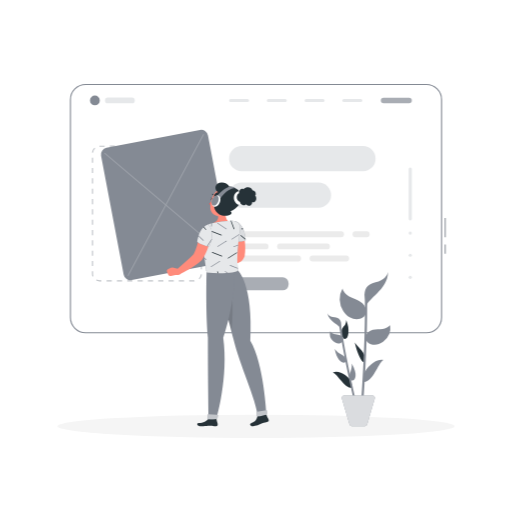
t = 0.00 s
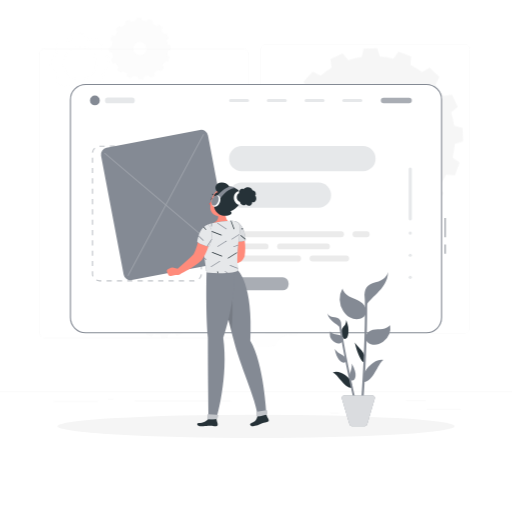
t = 1.60 s
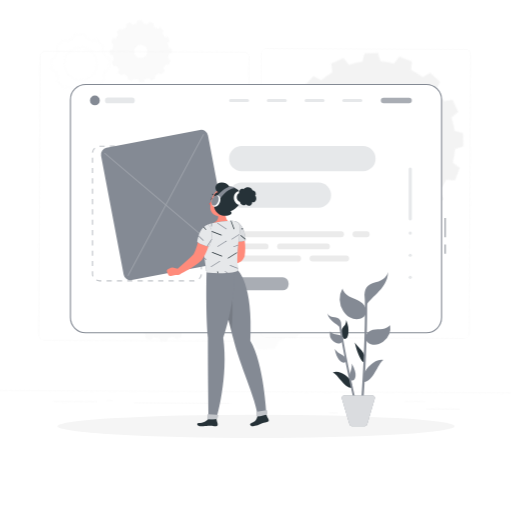
t = 1.70 s
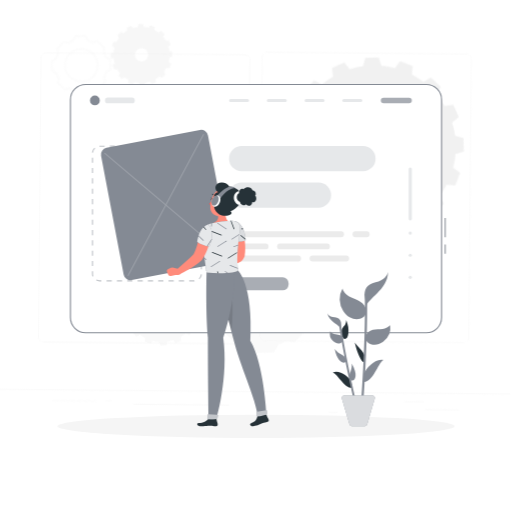
t = 1.80 s
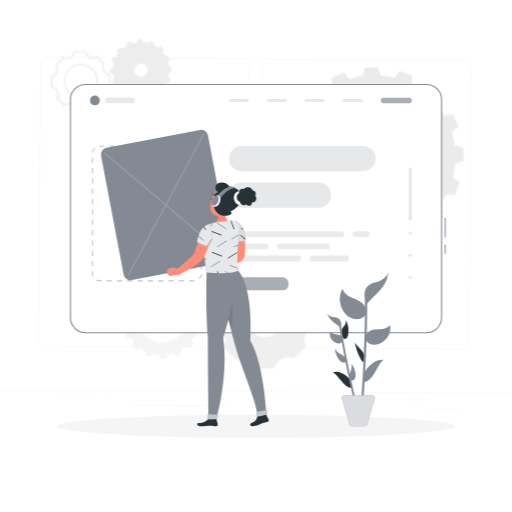
t = 2.20 s
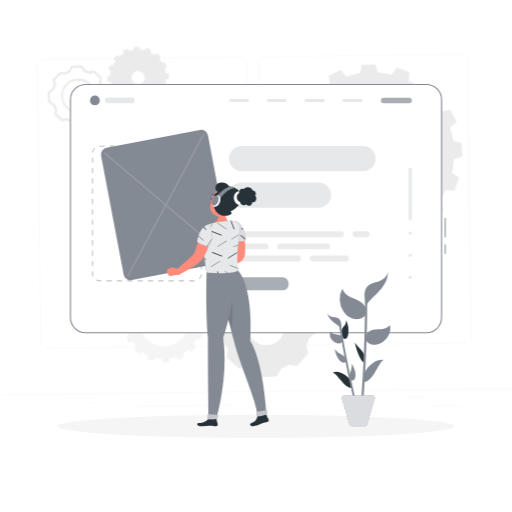
t = 2.60 s

The animated SVG that drew these frames (rendered in a browser with its animation timeline set to each time). Animation: 2 CSS @keyframes rules; one cycle of 3.20 s, repeats indefinitely.

<svg class="animated" id="freepik_stories-insert-block" xmlns="http://www.w3.org/2000/svg" viewBox="0 0 500 500" version="1.1" xmlns:xlink="http://www.w3.org/1999/xlink" xmlns:svgjs="http://svgjs.com/svgjs"><style>svg#freepik_stories-insert-block:not(.animated) .animable {opacity: 0;}svg#freepik_stories-insert-block.animated #ellbxh60acv2o {animation: 1.6s 1 forwards cubic-bezier(.36,-0.01,.5,1.38) slideDown;animation-delay: 0s;}svg#freepik_stories-insert-block.animated #el3kz9y165kzy {animation: 1.6s 1 forwards cubic-bezier(.36,-0.01,.5,1.38) slideDown;animation-delay: 0.1142857142857143s;opacity: 0}svg#freepik_stories-insert-block.animated #el7xmugnxgk07 {animation: 1.6s 1 forwards cubic-bezier(.36,-0.01,.5,1.38) slideDown;animation-delay: 0.2285714285714286s;opacity: 0}svg#freepik_stories-insert-block.animated #elbdmz2h5msop {animation: 1.6s 1 forwards cubic-bezier(.36,-0.01,.5,1.38) slideDown;animation-delay: 0.34285714285714286s;opacity: 0}svg#freepik_stories-insert-block.animated #elmvydyfxrsk7 {animation: 1.6s 1 forwards cubic-bezier(.36,-0.01,.5,1.38) slideDown;animation-delay: 0.4571428571428572s;opacity: 0}svg#freepik_stories-insert-block.animated #elt4dzi972ucb {animation: 1.6s 1 forwards cubic-bezier(.36,-0.01,.5,1.38) slideDown;animation-delay: 0.5714285714285715s;opacity: 0}svg#freepik_stories-insert-block.animated #elzkrynsuagx {animation: 1.6s 1 forwards cubic-bezier(.36,-0.01,.5,1.38) slideDown;animation-delay: 0.6857142857142857s;opacity: 0}svg#freepik_stories-insert-block.animated #el36vgqrz3715 {animation: 1.6s 1 forwards cubic-bezier(.36,-0.01,.5,1.38) slideDown;animation-delay: 0.8s;opacity: 0}svg#freepik_stories-insert-block.animated #elxqv7t63ftms {animation: 1.6s 1 forwards cubic-bezier(.36,-0.01,.5,1.38) slideDown;animation-delay: 0.9142857142857144s;opacity: 0}svg#freepik_stories-insert-block.animated #elidpbbs1v45l {animation: 1.6s 1 forwards cubic-bezier(.36,-0.01,.5,1.38) slideDown;animation-delay: 1.0285714285714287s;opacity: 0}svg#freepik_stories-insert-block.animated #el7eduuoxmmnj {animation: 1.6s 1 forwards cubic-bezier(.36,-0.01,.5,1.38) slideDown;animation-delay: 1.142857142857143s;opacity: 0}svg#freepik_stories-insert-block.animated #elk2ijyr9g5k {animation: 1.6s 1 forwards cubic-bezier(.36,-0.01,.5,1.38) slideDown;animation-delay: 1.2571428571428573s;opacity: 0}svg#freepik_stories-insert-block.animated #elmeeysfurgfg {animation: 1.6s 1 forwards cubic-bezier(.36,-0.01,.5,1.38) slideDown;animation-delay: 1.3714285714285714s;opacity: 0}svg#freepik_stories-insert-block.animated #eliq3e9bsx7a {animation: 1.6s 1 forwards cubic-bezier(.36,-0.01,.5,1.38) slideDown;animation-delay: 1.4857142857142858s;opacity: 0}svg#freepik_stories-insert-block.animated #freepik--background-complete--inject-16 {animation: 1.6s 1 forwards cubic-bezier(.36,-0.01,.5,1.38) slideDown,1.5s Infinite  linear wind;animation-delay: 0s,1.6s;}            @keyframes slideDown {                0% {                    opacity: 0;                    transform: translateY(-30px);                }                100% {                    opacity: 1;                    transform: translateY(0);                }            }                    @keyframes wind {                0% {                    transform: rotate( 0deg );                }                25% {                    transform: rotate( 1deg );                }                75% {                    transform: rotate( -1deg );                }            }        </style><g id="freepik--background-complete--inject-16" class="animable animator-active" style="transform-origin: 250px 221.895px;"><rect y="382.4" width="500" height="0.25" style="fill: rgb(235, 235, 235); transform-origin: 250px 382.525px;" id="ellbxh60acv2o" class="animable"></rect><rect x="416.78" y="398.49" width="33.12" height="0.25" style="fill: rgb(235, 235, 235); transform-origin: 433.34px 398.615px;" id="el3kz9y165kzy" class="animable"></rect><rect x="322.53" y="401.21" width="8.69" height="0.25" style="fill: rgb(235, 235, 235); transform-origin: 326.875px 401.335px;" id="el7xmugnxgk07" class="animable"></rect><rect x="396.59" y="389.21" width="19.19" height="0.25" style="fill: rgb(235, 235, 235); transform-origin: 406.185px 389.335px;" id="elbdmz2h5msop" class="animable"></rect><rect x="52.46" y="390.89" width="43.19" height="0.25" style="fill: rgb(235, 235, 235); transform-origin: 74.055px 391.015px;" id="elmvydyfxrsk7" class="animable"></rect><rect x="104.56" y="390.89" width="6.33" height="0.25" style="fill: rgb(235, 235, 235); transform-origin: 107.725px 391.015px;" id="elt4dzi972ucb" class="animable"></rect><rect x="131.47" y="395.11" width="93.68" height="0.25" style="fill: rgb(235, 235, 235); transform-origin: 178.31px 395.235px;" id="elzkrynsuagx" class="animable"></rect><path d="M237,337.8H43.91a5.71,5.71,0,0,1-5.7-5.71V60.66A5.71,5.71,0,0,1,43.91,55H237a5.71,5.71,0,0,1,5.71,5.71V332.09A5.71,5.71,0,0,1,237,337.8ZM43.91,55.2a5.46,5.46,0,0,0-5.45,5.46V332.09a5.46,5.46,0,0,0,5.45,5.46H237a5.47,5.47,0,0,0,5.46-5.46V60.66A5.47,5.47,0,0,0,237,55.2Z" style="fill: rgb(235, 235, 235); transform-origin: 140.46px 196.4px;" id="el36vgqrz3715" class="animable"></path><path d="M453.31,337.8H260.21a5.72,5.72,0,0,1-5.71-5.71V60.66A5.72,5.72,0,0,1,260.21,55h193.1A5.71,5.71,0,0,1,459,60.66V332.09A5.71,5.71,0,0,1,453.31,337.8ZM260.21,55.2a5.47,5.47,0,0,0-5.46,5.46V332.09a5.47,5.47,0,0,0,5.46,5.46h193.1a5.47,5.47,0,0,0,5.46-5.46V60.66a5.47,5.47,0,0,0-5.46-5.46Z" style="fill: rgb(235, 235, 235); transform-origin: 356.75px 196.4px;" id="elxqv7t63ftms" class="animable"></path><path d="M277.73,160.69l-.45-13.14,8.07-2.63a78,78,0,0,1,2.15-13.2l-6.84-5,4.64-12.35,8.46.69a77.64,77.64,0,0,1,7-11.35l-4.38-7.32,9-9.61L313,90.61a83.63,83.63,0,0,1,10.84-7.83l-1.22-8.39,12-5.45,5.5,6.44a81.73,81.73,0,0,1,13-3l2-8.22,13.18-.46,2.6,8.07a82.67,82.67,0,0,1,13.19,2.15l5.08-6.8,12.35,4.61-.69,8.46a80.47,80.47,0,0,1,11.35,7.07l7.28-4.38,9.65,9-3.87,7.59a78.21,78.21,0,0,1,7.8,10.84l8.39-1.26L447,121l-6.48,5.5a78.3,78.3,0,0,1,3,13l8.26,2.07.45,13.14-8.1,2.64a77.35,77.35,0,0,1-2.15,13.2l6.84,5-4.65,12.34-8.45-.68a77.37,77.37,0,0,1-7.05,11.35l4.39,7.31-9,9.62-7.56-3.88a80.81,80.81,0,0,1-10.84,7.84l1.26,8.39-12,5.44-5.53-6.44a80.66,80.66,0,0,1-13,3.05l-2,8.23-13.18.45-2.6-8.07a80.42,80.42,0,0,1-13.2-2.15l-5,6.8L328,230.58l.65-8.45a81.34,81.34,0,0,1-11.35-7.08L310,219.43l-9.65-9,3.87-7.6A77.61,77.61,0,0,1,296.4,192L288,193.28l-5.48-12,6.48-5.5a77.61,77.61,0,0,1-3.05-13Zm88.79,42.57a52.16,52.16,0,1,0-53.89-50.32A52.14,52.14,0,0,0,366.52,203.26Z" style="fill: rgb(235, 235, 235); transform-origin: 364.755px 151.135px;" id="elidpbbs1v45l" class="animable"></path><path d="M119.77,316.43l-.2-5.92,3.64-1.19a35.67,35.67,0,0,1,1-5.95l-3.08-2.27,2.09-5.57,3.81.31a35,35,0,0,1,3.18-5.12l-2-3.3,4.07-4.33,3.4,1.75a37.78,37.78,0,0,1,4.89-3.54l-.55-3.78,5.41-2.46L147.9,278a37.46,37.46,0,0,1,5.87-1.38l.92-3.71,5.94-.2,1.17,3.64a36.21,36.21,0,0,1,5.95,1l2.29-3.07,5.57,2.08-.31,3.81a37.83,37.83,0,0,1,5.12,3.19l3.28-2,4.35,4-1.75,3.43a34.08,34.08,0,0,1,3.52,4.89l3.79-.57,2.47,5.41L193.16,301a35.8,35.8,0,0,1,1.37,5.87l3.73.93.2,5.93-3.65,1.19a35.34,35.34,0,0,1-1,5.95l3.08,2.27-2.09,5.57-3.82-.31a35.82,35.82,0,0,1-3.17,5.12l2,3.29-4.06,4.34-3.41-1.75a35.83,35.83,0,0,1-4.89,3.54l.57,3.78-5.41,2.45-2.49-2.9a37.72,37.72,0,0,1-5.87,1.38l-.92,3.71-5.94.2-1.18-3.64a36.38,36.38,0,0,1-6-1L148,350,142.42,348l.3-3.81A37.83,37.83,0,0,1,137.6,341l-3.28,2-4.35-4,1.74-3.43a34.87,34.87,0,0,1-3.52-4.89l-3.78.57-2.47-5.41,2.92-2.48a35.34,35.34,0,0,1-1.38-5.87Zm40,19.2a23.52,23.52,0,1,0-24.3-22.69A23.52,23.52,0,0,0,159.81,335.63Z" style="fill: rgb(245, 245, 245); transform-origin: 159.015px 312.135px;" id="el7eduuoxmmnj" class="animable"></path><path d="M117.69,96,114.38,93l1.32-2.61A27.08,27.08,0,0,1,113,86.59l-2.9.44-1.87-4.14,2.22-1.9a26.73,26.73,0,0,1-1-4.48l-2.85-.72-.14-4.54,2.78-.9a28.2,28.2,0,0,1,.74-4.55l-2.35-1.75,1.6-4.25,2.91.23a28.25,28.25,0,0,1,2.43-3.92L113,53.61l3.1-3.33,2.61,1.34a28.32,28.32,0,0,1,3.74-2.7L122.05,46l4.13-1.89,1.9,2.23a27.83,27.83,0,0,1,4.49-1l.71-2.84,4.54-.17.91,2.8a26,26,0,0,1,4.54.74L145,43.51l4.26,1.58L149,48A26.58,26.58,0,0,1,153,50.44l2.52-1.5L158.79,52l-1.34,2.62a26,26,0,0,1,2.7,3.74L163,58l1.88,4.15L162.69,64a26.84,26.84,0,0,1,1.05,4.49l2.86.71.14,4.54-2.79.9a27.4,27.4,0,0,1-.73,4.56l2.36,1.73L164,85.18,161.06,85a28.15,28.15,0,0,1-2.43,3.91l1.51,2.51L157,94.7l-2.6-1.33a28.24,28.24,0,0,1-3.74,2.69l.43,2.89L147,100.84l-1.9-2.22a28.94,28.94,0,0,1-4.49,1l-.71,2.84-4.54.16-.91-2.79a26.86,26.86,0,0,1-4.54-.74l-1.74,2.35-4.26-1.59.23-2.92a26.69,26.69,0,0,1-3.91-2.43Zm23.62-19.13a6.47,6.47,0,1,0-9.15.31A6.46,6.46,0,0,0,141.31,76.91Z" style="fill: rgb(235, 235, 235); transform-origin: 136.6px 72.475px;" id="elk2ijyr9g5k" class="animable"></path><path d="M209.38,311l7.56-5.22v0a41.1,41.1,0,0,1,3-7.87l-1.94-7.61,11-11.75,7.72,1.42a41.28,41.28,0,0,1,7.64-3.57h0l4.7-7.9,16.06-.55,5.22,7.56h0a40.82,40.82,0,0,1,7.87,3l7.6-1.93,11.75,11-1.41,7.7h0a40.25,40.25,0,0,1,3.57,7.67l7.91,4.69.55,16.07-7.57,5.22a40.88,40.88,0,0,1-3,7.92h0l1.93,7.58-11,11.75-7.68-1.41a42.31,42.31,0,0,1-7.71,3.58h0l-4.69,7.89-16.06.55-5.22-7.55a42.43,42.43,0,0,1-7.94-3h0l-7.56,1.92-11.75-11,1.41-7.71a40.33,40.33,0,0,1-3.57-7.68h0l-7.91-4.69Zm50.06,24.42A18.07,18.07,0,1,0,240.76,318,18.08,18.08,0,0,0,259.44,335.44Z" style="fill: rgb(235, 235, 235); transform-origin: 258.78px 317.37px;" id="elmeeysfurgfg" class="animable"></path><path d="M74.1,121a1.12,1.12,0,0,1-.93-.49l-2.79-4a26.06,26.06,0,0,1-4-1.54l-4,1a1.11,1.11,0,0,1-1.06-.27l-6.8-6.35a1.11,1.11,0,0,1-.35-1l.75-4a24.23,24.23,0,0,1-1.81-3.89l-4.23-2.52a1.15,1.15,0,0,1-.56-.93L48,87.54a1.15,1.15,0,0,1,.49-1l4-2.79a23.87,23.87,0,0,1,1.54-4l-1-4a1.17,1.17,0,0,1,.27-1.06l6.36-6.8a1.13,1.13,0,0,1,1-.34l4.06.74a25.27,25.27,0,0,1,3.88-1.81l2.51-4.23a1.13,1.13,0,0,1,.94-.55l9.3-.32a1.15,1.15,0,0,1,1,.49l2.79,4a25.43,25.43,0,0,1,4,1.54l4-1a1.15,1.15,0,0,1,1,.27L101,73.09a1.13,1.13,0,0,1,.34,1l-.74,4a25.61,25.61,0,0,1,1.81,3.9l4.23,2.51a1.12,1.12,0,0,1,.55.93l.32,9.31a1.14,1.14,0,0,1-.49,1l-4,2.8a25,25,0,0,1-1.53,4l1,4a1.14,1.14,0,0,1-.27,1.06l-6.35,6.8a1.16,1.16,0,0,1-1,.34l-4-.74a24.65,24.65,0,0,1-3.91,1.82l-2.51,4.22a1.13,1.13,0,0,1-.94.55l-9.3.32Zm-7.62-8.41a1.16,1.16,0,0,1,.51.12,22.32,22.32,0,0,0,4.38,1.68,1.13,1.13,0,0,1,.64.45l2.67,3.87,8.07-.27,2.39-4a1.19,1.19,0,0,1,.64-.51,23.06,23.06,0,0,0,4.23-2,1.15,1.15,0,0,1,.79-.14l3.83.7,5.51-5.9-1-3.79a1.17,1.17,0,0,1,.09-.8,22.11,22.11,0,0,0,1.67-4.36,1.1,1.1,0,0,1,.46-.64l3.87-2.67L105,86.21l-4-2.4a1.1,1.1,0,0,1-.49-.61,22.42,22.42,0,0,0-2-4.2,1.18,1.18,0,0,1-.16-.82L99,74.32l-5.9-5.5-3.8,1a1.23,1.23,0,0,1-.8-.09A22.91,22.91,0,0,0,84.2,68a1.16,1.16,0,0,1-.65-.45L80.87,63.7,72.81,64,70.4,68a1.05,1.05,0,0,1-.44.42l-.23.1a21.75,21.75,0,0,0-4.16,1.95,1.14,1.14,0,0,1-.79.14l-3.86-.71-5.51,5.9,1,3.8a1.16,1.16,0,0,1-.08.8,22.51,22.51,0,0,0-1.68,4.34,1.17,1.17,0,0,1-.46.65l-3.87,2.67.28,8.07,4,2.4a1.14,1.14,0,0,1,.49.61,22.43,22.43,0,0,0,2,4.23,1.15,1.15,0,0,1,.14.79l-.7,3.85,5.9,5.51,3.78-1A.86.86,0,0,1,66.48,112.54Zm33-34.16h0ZM77.76,108.19a17,17,0,1,1,.6,0h-.6Zm0-31.75h-.52a14.74,14.74,0,0,0,1,29.47h0a14.74,14.74,0,0,0-.49-29.48Z" style="fill: rgb(235, 235, 235); transform-origin: 77.7551px 91.1893px;" id="eliq3e9bsx7a" class="animable"></path></g><g id="freepik--Shadow--inject-16" class="animable" style="transform-origin: 250px 416.24px;"><ellipse id="freepik--path--inject-16" cx="250" cy="416.24" rx="193.89" ry="11.32" style="fill: rgb(245, 245, 245); transform-origin: 250px 416.24px;" class="animable"></ellipse></g><g id="freepik--Website--inject-16" class="animable" style="transform-origin: 251.75px 203.665px;"><rect x="68.78" y="82.46" width="362.44" height="242.41" rx="14.81" style="fill: rgb(255, 255, 255); transform-origin: 250px 203.665px;" id="el3w1wx5qtxll" class="animable"></rect><path d="M435.26,247.65h-1v-9h1Zm0-16.1h-1V212.89h1Z" style="fill: rgb(132, 138, 148); transform-origin: 434.76px 230.27px;" id="el2d2uvgteovj" class="animable"></path><path d="M416.41,325.41H83.59a15.37,15.37,0,0,1-15.35-15.35V97.27A15.36,15.36,0,0,1,83.59,81.92H416.41a15.36,15.36,0,0,1,15.35,15.35V310.06A15.37,15.37,0,0,1,416.41,325.41ZM83.59,83A14.28,14.28,0,0,0,69.32,97.27V310.06a14.28,14.28,0,0,0,14.27,14.27H416.41a14.28,14.28,0,0,0,14.27-14.27V97.27A14.28,14.28,0,0,0,416.41,83Z" style="fill: rgb(132, 138, 148); transform-origin: 250px 203.665px;" id="elfil56jwl65u" class="animable"></path><g id="elyz8qz517cd9"><path d="M189.8,274.75h-5v-1.08h5l.09,1.08Zm-10.08,0h-5.05v-1.08h5.05Zm-10.09,0h-5v-1.08h5Zm-10.08,0H154.5v-1.08h5.05Zm-10.09,0h-5v-1.08h5Zm-10.09,0h-5v-1.08h5Zm-10.08,0h-5v-1.08h5Zm-10.09,0h-5v-1.08h5Zm-10.08,0h-5v-1.08h5Zm-10.09,0H97.15a7.24,7.24,0,0,1-3.29-.78l.48-1a6.22,6.22,0,0,0,2.81.67H99Zm95.79-2-.73-.79a6.26,6.26,0,0,0,2-4.09l1.08.09A7.36,7.36,0,0,1,194.82,272.77ZM90.28,270a7.5,7.5,0,0,1-.49-2.65v-2.54h1.08v2.54a6.21,6.21,0,0,0,.42,2.26Zm106.88-7.15h-1.08v-5h1.08ZM90.87,259.81H89.79v-5h1.08Zm106.29-7h-1.08v-5h1.08ZM90.87,249.73H89.79v-5h1.08Zm106.29-7h-1.08v-5h1.08ZM90.87,239.64H89.79v-5h1.08Zm106.29-7h-1.08v-5h1.08ZM90.87,229.56H89.79v-5.05h1.08Zm106.29-7h-1.08v-5h1.08ZM90.87,219.47H89.79v-5h1.08Zm106.29-7h-1.08v-5.05h1.08ZM90.87,209.38H89.79v-5h1.08Zm106.29-7h-1.08v-5h1.08ZM90.87,199.3H89.79v-5h1.08Zm106.29-7h-1.08v-5.05h1.08ZM90.87,189.21H89.79v-5h1.08Zm106.29-7h-1.08v-5h1.08ZM90.87,179.13H89.79v-5h1.08Zm106.29-7h-1.08v-5h1.08ZM90.87,169H89.79v-5h1.08Zm106.29-7h-1.08v-5h1.08ZM90.87,159H89.79v-5.05h1.08Zm106.29-7h-1.08v-2.49a6.17,6.17,0,0,0-.43-2.29l1-.4a7.26,7.26,0,0,1,.51,2.69Zm-106.26-3-1.08-.09a7.38,7.38,0,0,1,2.34-4.78l.74.8A6.2,6.2,0,0,0,90.9,148.92Zm101.68-5.09a6.21,6.21,0,0,0-2.78-.65h-1.92V142.1h1.92a7.36,7.36,0,0,1,3.26.76Zm-9.74-.65h-5V142.1h5Zm-10.09,0h-5V142.1h5Zm-10.08,0h-5V142.1h5Zm-10.09,0h-5V142.1h5Zm-10.08,0h-5.05V142.1h5.05Zm-10.09,0h-5V142.1h5Zm-10.08,0h-5V142.1h5Zm-10.09,0h-5V142.1h5Zm-10.09,0h-5l0-1.08h5Z" style="fill: rgb(132, 138, 148); opacity: 0.5; transform-origin: 143.48px 208.425px;" class="animable"></path></g><path d="M97.42,98.06a4.78,4.78,0,1,1-4.77-4.78A4.78,4.78,0,0,1,97.42,98.06Z" style="fill: rgb(132, 138, 148); transform-origin: 92.64px 98.06px;" id="elxif45hk2s5j" class="animable"></path><g id="elq4lx1uthcvf"><path d="M128.76,100.85H105.35a2.81,2.81,0,0,1-2.8-2.79h0a2.81,2.81,0,0,1,2.8-2.8h23.41a2.81,2.81,0,0,1,2.8,2.8h0A2.81,2.81,0,0,1,128.76,100.85Z" style="fill: rgb(132, 138, 148); opacity: 0.2; transform-origin: 117.055px 98.055px;" class="animable"></path></g><g id="elflxnuae2mg"><path d="M241.66,99.59H225.23a1.53,1.53,0,0,1-1.53-1.53h0a1.52,1.52,0,0,1,1.53-1.53h16.43a1.52,1.52,0,0,1,1.53,1.53h0A1.53,1.53,0,0,1,241.66,99.59Z" style="fill: rgb(132, 138, 148); opacity: 0.2; transform-origin: 233.445px 98.06px;" class="animable"></path></g><g id="elpysdhrq2nl"><path d="M278.53,99.59H262.1a1.54,1.54,0,0,1-1.53-1.53h0a1.53,1.53,0,0,1,1.53-1.53h16.43a1.52,1.52,0,0,1,1.53,1.53h0A1.53,1.53,0,0,1,278.53,99.59Z" style="fill: rgb(132, 138, 148); opacity: 0.2; transform-origin: 270.315px 98.06px;" class="animable"></path></g><g id="eloj5itoap2q"><path d="M315.4,99.59H299a1.54,1.54,0,0,1-1.53-1.53h0A1.53,1.53,0,0,1,299,96.53H315.4a1.53,1.53,0,0,1,1.54,1.53h0A1.54,1.54,0,0,1,315.4,99.59Z" style="fill: rgb(132, 138, 148); opacity: 0.2; transform-origin: 307.205px 98.06px;" class="animable"></path></g><g id="elkkr6hi2cm2"><path d="M352.28,99.59H335.84a1.54,1.54,0,0,1-1.53-1.53h0a1.53,1.53,0,0,1,1.53-1.53h16.44a1.53,1.53,0,0,1,1.53,1.53h0A1.54,1.54,0,0,1,352.28,99.59Z" style="fill: rgb(132, 138, 148); opacity: 0.2; transform-origin: 344.06px 98.06px;" class="animable"></path></g><g id="el8eglx7bgzlh"><path d="M399.46,100.76H374.6a2.7,2.7,0,0,1-2.7-2.7h0a2.7,2.7,0,0,1,2.7-2.71h24.86a2.7,2.7,0,0,1,2.7,2.71h0A2.7,2.7,0,0,1,399.46,100.76Z" style="fill: rgb(132, 138, 148); opacity: 0.7; transform-origin: 387.03px 98.055px;" class="animable"></path></g><g id="el70jpvi00f1g"><rect x="223.7" y="270.74" width="58.08" height="12.77" rx="5.76" style="fill: rgb(132, 138, 148); opacity: 0.7; transform-origin: 252.74px 277.125px;" class="animable"></rect></g><g id="eluty3ekjenx"><path d="M399.1,213.69V165.07a1.52,1.52,0,0,1,1.53-1.53h0a1.53,1.53,0,0,1,1.53,1.53v48.62a1.53,1.53,0,0,1-1.53,1.53h0A1.52,1.52,0,0,1,399.1,213.69Z" style="fill: rgb(132, 138, 148); opacity: 0.2; transform-origin: 400.63px 189.38px;" class="animable"></path></g><g id="elzv3mnlw0kte"><circle cx="400.63" cy="227.56" r="1.53" style="fill: rgb(132, 138, 148); opacity: 0.2; transform-origin: 400.63px 227.56px;" class="animable"></circle></g><g id="elbw8yo6hpz46"><circle cx="400.63" cy="249.18" r="1.53" style="fill: rgb(132, 138, 148); opacity: 0.2; transform-origin: 400.63px 249.18px;" class="animable"></circle></g><g id="el3nkrgvlyjcl"><circle cx="400.63" cy="270.8" r="1.53" style="fill: rgb(132, 138, 148); opacity: 0.2; transform-origin: 400.63px 270.8px;" class="animable"></circle></g><g id="ele0yxkdmzk7h"><rect x="223.7" y="142.64" width="143.02" height="24.55" rx="12.28" style="fill: rgb(132, 138, 148); opacity: 0.2; transform-origin: 295.21px 154.915px;" class="animable"></rect></g><g id="elb6hck7dbgvl"><path d="M311,202.84H236a12.31,12.31,0,0,1-12.28-12.28h0A12.31,12.31,0,0,1,236,178.28h75a12.31,12.31,0,0,1,12.27,12.28h0A12.31,12.31,0,0,1,311,202.84Z" style="fill: rgb(132, 138, 148); opacity: 0.2; transform-origin: 273.495px 190.56px;" class="animable"></path></g><path d="M333,231.55H226.57a2.88,2.88,0,0,1-2.87-2.87h0a2.88,2.88,0,0,1,2.87-2.87H333a2.88,2.88,0,0,1,2.87,2.87h0A2.88,2.88,0,0,1,333,231.55Z" style="fill: rgb(235, 235, 235); transform-origin: 279.785px 228.68px;" id="elbevyi56av9i" class="animable"></path><path d="M358.05,231.55H347.16a2.88,2.88,0,0,1-2.87-2.87h0a2.88,2.88,0,0,1,2.87-2.87h10.89a2.88,2.88,0,0,1,2.87,2.87h0A2.88,2.88,0,0,1,358.05,231.55Z" style="fill: rgb(235, 235, 235); transform-origin: 352.605px 228.68px;" id="el4qqumsti2w" class="animable"></path><path d="M273.47,237.69h45.77a2.88,2.88,0,0,1,2.87,2.87h0a2.88,2.88,0,0,1-2.87,2.87H273.47a2.88,2.88,0,0,1-2.87-2.87h0A2.88,2.88,0,0,1,273.47,237.69Z" style="fill: rgb(235, 235, 235); transform-origin: 296.355px 240.56px;" id="el73o3dcd18hy" class="animable"></path><path d="M226.57,237.69h32.77a2.88,2.88,0,0,1,2.87,2.87h0a2.88,2.88,0,0,1-2.87,2.87H226.57a2.88,2.88,0,0,1-2.87-2.87h0A2.88,2.88,0,0,1,226.57,237.69Z" style="fill: rgb(235, 235, 235); transform-origin: 242.955px 240.56px;" id="eln1i71sldinq" class="animable"></path><path d="M291.06,255.31H226.57a2.88,2.88,0,0,1-2.87-2.87h0a2.88,2.88,0,0,1,2.87-2.87h64.49a2.88,2.88,0,0,1,2.87,2.87h0A2.88,2.88,0,0,1,291.06,255.31Z" style="fill: rgb(235, 235, 235); transform-origin: 258.815px 252.44px;" id="ellsvhojla3" class="animable"></path><path d="M338,255.31H305.18a2.88,2.88,0,0,1-2.87-2.87h0a2.88,2.88,0,0,1,2.87-2.87H338a2.88,2.88,0,0,1,2.87,2.87h0A2.88,2.88,0,0,1,338,255.31Z" style="fill: rgb(235, 235, 235); transform-origin: 321.59px 252.44px;" id="elv1jfx2dbvup" class="animable"></path></g><g id="freepik--Character--inject-16" class="animable" style="transform-origin: 179.955px 270.936px;"><g id="elwb4dp0lm2e"><rect x="108.79" y="134.41" width="106.29" height="131.56" rx="6.7" style="fill: rgb(132, 138, 148); transform-origin: 161.935px 200.19px; transform: rotate(-10.78deg);" class="animable"></rect></g><g id="elbhjrdlymiz6"><g style="opacity: 0.2; transform-origin: 161.941px 200.189px;" class="animable"><path d="M125.12,269.48a.53.53,0,0,1-.24-.06.51.51,0,0,1-.2-.68L198.3,131.16a.5.5,0,1,1,.88.48L125.56,269.21A.51.51,0,0,1,125.12,269.48Z" style="fill: rgb(255, 255, 255); transform-origin: 161.932px 200.189px;" id="elckclsqnu7l6" class="animable"></path><path d="M221.44,251.14a.51.51,0,0,1-.32-.12l-119-100.9a.49.49,0,0,1-.06-.7.51.51,0,0,1,.71-.06l119,100.89a.52.52,0,0,1,.06.71A.5.5,0,0,1,221.44,251.14Z" style="fill: rgb(255, 255, 255); transform-origin: 161.941px 200.192px;" id="elo8a662r1ek8" class="animable"></path></g></g><path d="M209.77,264.07s13,45.33,18.34,67.59c5.56,23.38,22.09,58.72,23.47,74.22,1.43.57,6.06-.07,8.53-1.27,0,0-2.26-49.41-15.7-71.91,3-55.39-12-68.63-12-68.63Z" style="fill: rgb(132, 138, 148); transform-origin: 234.94px 335.08px;" id="elb03gbwuf61g" class="animable"></path><g id="elkxizqtzrfpl"><path d="M226.67,286.84l-7.34,11.27c2.33,8.5,4.71,17.36,6.65,25C228,309.9,226.67,286.84,226.67,286.84Z" style="opacity: 0.1; transform-origin: 223.215px 304.975px;" class="animable"></path></g><path d="M236.69,225c.21.62.36,1.06.51,1.58s.28,1,.42,1.48c.27,1,.48,2,.69,3a58.07,58.07,0,0,1,.9,6,48.28,48.28,0,0,1,.26,6.14,45.08,45.08,0,0,1-.5,6.22l0,.34a3.76,3.76,0,0,1-.17.68,10.43,10.43,0,0,1-2,3.29,13.51,13.51,0,0,1-2.42,2.1,19.23,19.23,0,0,1-4.83,2.27,28.71,28.71,0,0,1-4.68,1,30,30,0,0,1-4.68.27,2.73,2.73,0,0,1-1.07-5.2l.23-.11c1.14-.52,2.43-1.07,3.59-1.64a37.11,37.11,0,0,0,3.33-1.82,13.38,13.38,0,0,0,2.52-2c.62-.64.79-1.22.69-1.26l-.22,1c0-1.66,0-3.31-.1-5s-.31-3.36-.58-5-.56-3.39-.94-5.06c-.18-.84-.39-1.68-.59-2.51l-.31-1.22-.3-1.11-.08-.29A5.42,5.42,0,0,1,236.69,225Z" style="fill: rgb(255, 139, 123); transform-origin: 228.515px 240.489px;" id="elksb0odykdld" class="animable"></path><path d="M223.58,254.24l-6.53-1.86a4,4,0,0,0-2.82.22l-2.44,1.11a2.35,2.35,0,0,0-1.14,3.16l1.14,2.36a2.34,2.34,0,0,0,2.61,1.28l4.38-.95s4.92.32,6.66-2.6Z" style="fill: rgb(255, 139, 123); transform-origin: 217.928px 256.392px;" id="eljk68may55w" class="animable"></path><path d="M229.49,215.84c-3.5,3.63-5.37,9.1-2.53,19.55,3.74,1.85,12.8-.55,12.8-.55S239.89,219.14,229.49,215.84Z" style="fill: rgb(132, 138, 148); transform-origin: 232.668px 225.965px;" id="el8xpxp5ddr3t" class="animable"></path><g id="elbzv11hhi7x"><path d="M229.49,215.84c-3.5,3.63-5.37,9.1-2.53,19.55,3.74,1.85,12.8-.55,12.8-.55S239.89,219.14,229.49,215.84Z" style="fill: rgb(255, 255, 255); opacity: 0.7; transform-origin: 232.668px 225.965px;" class="animable"></path></g><path d="M235.84,223.13a.32.32,0,0,0-.32.34.33.33,0,0,0,.33.31h0l1.63-.06c-.09-.21-.19-.43-.29-.64Z" style="fill: rgb(38, 50, 56); transform-origin: 236.5px 223.43px;" id="el0if307mjk03o" class="animable"></path><path d="M235.46,229.59a.33.33,0,0,0-.46,0,.33.33,0,0,0,0,.47l4.7,4c0-.25,0-.55-.05-.9Z" style="fill: rgb(38, 50, 56); transform-origin: 237.301px 231.778px;" id="eldbm7hj1du8h" class="animable"></path><path d="M226,230.75l5.29-3.32a.33.33,0,0,0-.35-.56l-5.06,3.18C225.87,230.28,225.92,230.52,226,230.75Z" style="fill: rgb(132, 138, 148); transform-origin: 228.661px 228.785px;" id="elhik8t3t6ok" class="animable"></path><path d="M220.53,200.19c-.66,4.59-1.13,12.92,2.12,15.53,0,0-4.29-.11-12.55,6.52-3-3.4-1.27-4.82-1.27-4.82,4.9-1.8,4.6-5.5,3.57-8.88Z" style="fill: rgb(255, 139, 123); transform-origin: 215.492px 211.215px;" id="elmfz6lanesla" class="animable"></path><path d="M207.56,194.58c-.15.6-.59,1-1,1s-.58-.61-.43-1.21.58-1,1-1S207.71,194,207.56,194.58Z" style="fill: rgb(38, 50, 56); transform-origin: 206.846px 194.475px;" id="elbu0jntf76ru" class="animable"></path><path d="M207.29,193.44l-1.31-.67S206.42,194,207.29,193.44Z" style="fill: rgb(38, 50, 56); transform-origin: 206.635px 193.178px;" id="el7r6qw6076od" class="animable"></path><path d="M207.3,195.72a18.13,18.13,0,0,1-3.07,3.45,2.46,2.46,0,0,0,2,.78Z" style="fill: rgb(255, 86, 82); transform-origin: 205.765px 197.839px;" id="elj0ytewws1n" class="animable"></path><path d="M207.05,189.63a.33.33,0,0,1,0-.26.36.36,0,0,1,.47-.19,3.77,3.77,0,0,1,2.37,2.37.33.33,0,0,1-.27.41.4.4,0,0,1-.44-.28,3,3,0,0,0-1.9-1.86A.33.33,0,0,1,207.05,189.63Z" style="fill: rgb(38, 50, 56); transform-origin: 208.462px 190.558px;" id="elrryys0zy2rg" class="animable"></path><path d="M227.63,195.9c-2.1,7-2.84,10.08-7.3,13.1-6.72,4.55-14.91.92-15-6.5,0-6.68,3.4-17.09,11.06-18.7A9.43,9.43,0,0,1,227.63,195.9Z" style="fill: rgb(255, 139, 123); transform-origin: 216.717px 197.262px;" id="elocmekk9z8h" class="animable"></path><path d="M211.31,196.34c-4.18-3-2.14-8.42,1.69-8.59-5-3.5-2.39-9.83,3.72-9.58s7,4,7,4,9.86.5,11.24,7.66c1.63,8.44-3.52,13.84-9.86,16.34,4.31,3.53-5.85,6-10.91,3.16S207.2,200.1,211.31,196.34Z" style="fill: rgb(38, 50, 56); transform-origin: 222.13px 194.365px;" id="el9j2pilp7r7o" class="animable"></path><path d="M234.5,186.87c-5.37-1-8.07,6.44-4.57,10.78a8.46,8.46,0,0,0,1.8,1.7,3.5,3.5,0,0,0,5.39-2.67C237.41,193.11,237.4,187.4,234.5,186.87Z" style="fill: rgb(255, 255, 255); transform-origin: 232.799px 193.345px;" id="elq985qarefn" class="animable"></path><path d="M249.09,190.67a1.63,1.63,0,0,0,.71-1.14c.23-2.1-1.36-3.47-3.27-3.77-1.15-3.65-6-3.72-8.73-1.1-2.24-1.14-4.72,1.37-4.42,4-2.35,1-3,5-.82,7.22a5.48,5.48,0,0,0,1.3,1,1.79,1.79,0,0,0,.32.13,4.05,4.05,0,0,0,3.16,3.39,4.61,4.61,0,0,0,1.35.08,1.84,1.84,0,0,0,1.5-1.11c1.56,1.28,3.23,2.12,4.42,1.29a3.83,3.83,0,0,0,1.7-3.41,2.3,2.3,0,0,0,2.24-.08C250.85,195.6,250.65,192.74,249.09,190.67Z" style="fill: rgb(38, 50, 56); transform-origin: 240.749px 191.915px;" id="eld8hf7ycan2g" class="animable"></path><path d="M213.6,197.4a5,5,0,0,1-3.3,2.4c-1.72.29-2.27-1.69-1.54-3.56.66-1.68,2.35-3.86,4-3.3S214.6,195.79,213.6,197.4Z" style="fill: rgb(255, 139, 123); transform-origin: 211.328px 196.339px;" id="eliwb5wlwby9" class="animable"></path><path d="M211.31,192.17c1.47-2.81,9.52-10.48,14.88-10.2a15.82,15.82,0,0,1,3.17,1.26.2.2,0,0,1-.08.38c-2.1.25-8.92,1.83-15.32,11.89A10.26,10.26,0,0,1,211.31,192.17Z" style="fill: rgb(132, 138, 148); transform-origin: 220.392px 188.731px;" id="el6uliu9wp33e" class="animable"></path><path d="M214.52,197.88c-1.29,2.87-3.88,4.51-5.79,3.65s-2.41-3.88-1.12-6.76,3.89-4.51,5.8-3.65S215.81,195,214.52,197.88Z" style="fill: rgb(255, 255, 255); transform-origin: 211.067px 196.325px;" id="elmxozk2l37zd" class="animable"></path><path d="M212.94,197.17c-1.16,2.59-3.4,4.12-5,3.4s-1.94-3.4-.77-6,3.4-4.12,5-3.41S214.11,194.57,212.94,197.17Z" style="fill: rgb(132, 138, 148); transform-origin: 210.055px 195.867px;" id="elwj3ubxfnqbn" class="animable"></path><path d="M247.27,416.21c5.61-.84,5.72-1.77,8.73-2.83,2.58-.91,3.31-.77,5.39-1.48,1.74-.58,1.15-2.24,0-4a19.92,19.92,0,0,1-1.29-3.29l-8.53,1.27c-.83,2.38-1.13,5.43-6,7.17C242.68,414.09,245,416.54,247.27,416.21Z" style="fill: rgb(38, 50, 56); transform-origin: 253.353px 410.425px;" id="elbwpsvp9mjw" class="animable"></path><path d="M195.23,416.23c5.58,0,6.65-.37,9.79-.48,2.69-.09,3.13.48,5.86.48,1.8,0,2.05-2,1.39-3.56a29.31,29.31,0,0,1-1-4.15h-7.69c-1.39,2.44-5.18,4.24-9.41,4.55C191.18,413.29,193,416.23,195.23,416.23Z" style="fill: rgb(38, 50, 56); transform-origin: 202.603px 412.375px;" id="elv4jlm92wx7" class="animable"></path><path d="M201.75,264.07s-1.11,40.16,1.27,65.67c-.15,23.94.59,78.78.59,78.78.18,1.22,6.61.73,7.69,0,0,0,12-39.94,6.69-78.78,13.37-40.51,10.49-65.67,10.49-65.67Z" style="fill: rgb(132, 138, 148); transform-origin: 215.116px 336.666px;" id="elooypurepl1" class="animable"></path><path d="M250.46,402.77a22.07,22.07,0,0,1,.17,3.2.67.67,0,0,0,.67.7c3.2,0,7.61-1.36,9-1.83a.66.66,0,0,0,.44-.62l0-3a.66.66,0,0,0-.77-.66l-9,1.51A.65.65,0,0,0,250.46,402.77Z" style="fill: rgb(132, 138, 148); transform-origin: 255.598px 403.61px;" id="elzxhmfv9a3l" class="animable"></path><g id="elumnraoz3i1"><path d="M250.46,402.77a22.07,22.07,0,0,1,.17,3.2.67.67,0,0,0,.67.7c3.2,0,7.61-1.36,9-1.83a.66.66,0,0,0,.44-.62l0-3a.66.66,0,0,0-.77-.66l-9,1.51A.65.65,0,0,0,250.46,402.77Z" style="fill: rgb(255, 255, 255); opacity: 0.5; transform-origin: 255.598px 403.61px;" class="animable"></path></g><path d="M202.73,405.14c0,.84-.08,2.32-.15,3.41a.69.69,0,0,0,.61.73,45.4,45.4,0,0,0,8.49-.09.64.64,0,0,0,.56-.51l.57-3a.7.7,0,0,0-.66-.82l-8.76-.34A.62.62,0,0,0,202.73,405.14Z" style="fill: rgb(132, 138, 148); transform-origin: 207.7px 406.978px;" id="els9lhfqggk8" class="animable"></path><g id="elqxfmsbq7kyq"><path d="M202.73,405.14c0,.84-.08,2.32-.15,3.41a.69.69,0,0,0,.61.73,45.4,45.4,0,0,0,8.49-.09.64.64,0,0,0,.56-.51l.57-3a.7.7,0,0,0-.66-.82l-8.76-.34A.62.62,0,0,0,202.73,405.14Z" style="fill: rgb(255, 255, 255); opacity: 0.5; transform-origin: 207.7px 406.978px;" class="animable"></path></g><path d="M196.67,230.41a137.38,137.38,0,0,0,1.91,13.89c1,6,1.7,11.89,3.12,21.81,13.79,1.45,30,.28,30.71-2-1.08-8.59-1-20.19,2-40.14a7.16,7.16,0,0,0-7.21-8.48c-1.22,0-2.51.08-3.83.18a97.41,97.41,0,0,0-13.82,1.7c-1.48.32-3,.7-4.48,1.09A11.54,11.54,0,0,0,196.67,230.41Z" style="fill: rgb(132, 138, 148); transform-origin: 215.586px 241.118px;" id="el2r8jqk78qqs" class="animable"></path><g id="elyeae3zn7rf"><path d="M196.67,230.41a137.38,137.38,0,0,0,1.91,13.89c1,6,1.7,11.89,3.12,21.81,13.79,1.45,30,.28,30.71-2-1.08-8.59-1-20.19,2-40.14a7.16,7.16,0,0,0-7.21-8.48c-1.22,0-2.51.08-3.83.18a97.41,97.41,0,0,0-13.82,1.7c-1.48.32-3,.7-4.48,1.09A11.54,11.54,0,0,0,196.67,230.41Z" style="fill: rgb(255, 255, 255); opacity: 0.8; transform-origin: 215.586px 241.118px;" class="animable"></path></g><path d="M199.13,222.39l1.61,2a.32.32,0,0,0,.25.12.31.31,0,0,0,.21-.07.33.33,0,0,0,.05-.46l-1.68-2.11C199.42,222,199.27,222.21,199.13,222.39Z" style="fill: rgb(38, 50, 56); transform-origin: 200.226px 223.19px;" id="elgsf70hsnb5g" class="animable"></path><path d="M206.47,221.21h0a.34.34,0,0,0,.33-.31l.18-3-.67.17-.17,2.75A.33.33,0,0,0,206.47,221.21Z" style="fill: rgb(132, 138, 148); transform-origin: 206.557px 219.555px;" id="elpbzlbn3bexm" class="animable"></path><path d="M220.84,223.86a.32.32,0,0,0,.19,0,.33.33,0,0,0,.18-.6l-8.41-5.55a.34.34,0,0,0-.46.09.32.32,0,0,0,.1.45Z" style="fill: rgb(132, 138, 148); transform-origin: 216.819px 220.766px;" id="el4s2u3y10h7h" class="animable"></path><path d="M206.5,225.72a.33.33,0,0,0,.19.43l9.38,3.67.12,0a.34.34,0,0,0,.31-.21.33.33,0,0,0-.19-.42l-9.39-3.68A.33.33,0,0,0,206.5,225.72Z" style="fill: rgb(38, 50, 56); transform-origin: 211.498px 227.656px;" id="elzqbvck7yyw" class="animable"></path><path d="M201.08,242.43a.33.33,0,0,0,.45-.1l5.47-8.47a.33.33,0,0,0-.1-.45.32.32,0,0,0-.45.1L201,242A.34.34,0,0,0,201.08,242.43Z" style="fill: rgb(132, 138, 148); transform-origin: 204.003px 237.918px;" id="el1z882wled9n" class="animable"></path><path d="M198.4,235a.35.35,0,0,0,.23.09.33.33,0,0,0,.22-.57l-2-1.84c0,.32.06.66.1,1Z" style="fill: rgb(132, 138, 148); transform-origin: 197.902px 233.885px;" id="elaa06e34ec" class="animable"></path><path d="M228.07,240.63a.34.34,0,0,0-.2.43.33.33,0,0,0,.31.21.22.22,0,0,0,.11,0l4.16-1.52c0-.24.05-.48.07-.72Z" style="fill: rgb(132, 138, 148); transform-origin: 230.185px 240.154px;" id="elnghaks8rgf9" class="animable"></path><path d="M226.29,233.86a.34.34,0,0,0,.17-.05l7.21-4.53.12-.85-7.68,4.82a.33.33,0,0,0-.1.45A.33.33,0,0,0,226.29,233.86Z" style="fill: rgb(132, 138, 148); transform-origin: 229.875px 231.145px;" id="el2b86ut1zkd" class="animable"></path><path d="M221.37,235.12a.34.34,0,0,0-.46-.1l-8.53,5.36a.34.34,0,0,0-.1.46.35.35,0,0,0,.28.15.34.34,0,0,0,.17-.05l8.53-5.36A.34.34,0,0,0,221.37,235.12Z" style="fill: rgb(132, 138, 148); transform-origin: 216.824px 237.98px;" id="eltocgiel7z9" class="animable"></path><path d="M228.56,223.77l.12,0a.34.34,0,0,0,.19-.43l-3-7.83-.69,0,3,8A.33.33,0,0,0,228.56,223.77Z" style="fill: rgb(38, 50, 56); transform-origin: 227.035px 219.642px;" id="eltivi8z53hfj" class="animable"></path><path d="M220.09,264.74a.32.32,0,0,0-.45.09.34.34,0,0,0,.09.46l1.87,1.23,1.08-.07Z" style="fill: rgb(132, 138, 148); transform-origin: 221.133px 265.602px;" id="eld10e1g2rapd" class="animable"></path><path d="M232.15,261.63l-7.28-2.85a.33.33,0,1,0-.24.61l7.59,3C232.19,262.12,232.17,261.87,232.15,261.63Z" style="fill: rgb(132, 138, 148); transform-origin: 228.302px 260.565px;" id="elq86qdzn3zr" class="animable"></path><path d="M201.38,263.8c0,.2.05.4.08.61a.33.33,0,0,0,.21-.29A.33.33,0,0,0,201.38,263.8Z" style="fill: rgb(38, 50, 56); transform-origin: 201.525px 264.105px;" id="elpwu510spbr" class="animable"></path><path d="M201.29,253.74a.33.33,0,0,0,.21-.58l-1.82-1.53c0,.32.09.64.14,1l1.25,1.06A.37.37,0,0,0,201.29,253.74Z" style="fill: rgb(132, 138, 148); transform-origin: 200.647px 252.686px;" id="el55b4i1uleus" class="animable"></path><path d="M216.65,250.45a.34.34,0,0,0,.31-.21.33.33,0,0,0-.19-.42l-9.38-3.68a.33.33,0,0,0-.43.19.32.32,0,0,0,.19.42l9.38,3.68Z" style="fill: rgb(38, 50, 56); transform-origin: 211.959px 248.283px;" id="el6ht3wk5fmng" class="animable"></path><path d="M214.48,254.79l-8.54,5.36a.34.34,0,0,0-.1.46.32.32,0,0,0,.28.15.34.34,0,0,0,.17-.05l8.54-5.36a.34.34,0,0,0,.1-.46A.33.33,0,0,0,214.48,254.79Z" style="fill: rgb(132, 138, 148); transform-origin: 210.385px 257.75px;" id="elg2gy27ssdep" class="animable"></path><path d="M222.35,252.24a.34.34,0,0,0,.28.16.32.32,0,0,0,.18-.06l8.53-5.36a.33.33,0,0,0-.35-.55l-8.53,5.36A.33.33,0,0,0,222.35,252.24Z" style="fill: rgb(38, 50, 56); transform-origin: 226.877px 249.401px;" id="elbrl3zau3bp8" class="animable"></path><path d="M212.69,265a.33.33,0,0,0-.62.24l.55,1.45h.7Z" style="fill: rgb(38, 50, 56); transform-origin: 212.684px 265.739px;" id="el476qn3mkmv3" class="animable"></path><path d="M205.74,230.6c-.08.66-.14,1.12-.22,1.65s-.18,1-.27,1.52c-.19,1-.41,2-.65,3a54.69,54.69,0,0,1-1.77,5.81,50.71,50.71,0,0,1-2.41,5.65,46.41,46.41,0,0,1-3.13,5.4l-.21.32a2.93,2.93,0,0,1-.42.5,42.56,42.56,0,0,1-5.21,4.1c-1.69,1.18-3.42,2.27-5.14,3.33s-3.48,2.06-5.25,3-3.54,1.9-5.39,2.76a2.72,2.72,0,0,1-3-4.43l0,0c1.43-1.35,2.93-2.66,4.39-4l4.42-3.92c1.47-1.28,2.91-2.59,4.33-3.86.7-.64,1.38-1.29,2-1.93l.93-.93c.3-.31.52-.58.79-.87l-.63.82c.74-1.47,1.44-3,2-4.54s1.17-3.18,1.66-4.82,1-3.29,1.34-5c.2-.83.39-1.67.55-2.51l.45-2.37L195,229a5.42,5.42,0,0,1,10.71,1.62Z" style="fill: rgb(255, 139, 123); transform-origin: 188.801px 246.233px;" id="ely2tptz3csae" class="animable"></path><path d="M175.28,263l-5.61-1.66a4.09,4.09,0,0,0-2.82.19l-2.45,1.09a2.34,2.34,0,0,0-1.17,3.15l1.12,2.37a2.34,2.34,0,0,0,2.6,1.3l4.38-.91a10.94,10.94,0,0,0,4.16-.58,2.61,2.61,0,0,0,1.22-3.9h0A2.65,2.65,0,0,0,175.28,263Z" style="fill: rgb(255, 139, 123); transform-origin: 170.081px 265.332px;" id="elg5d6blgtuhq" class="animable"></path><path d="M203.2,219.23c-4.73,1.77-8.77,5.9-10.72,16.55,2.58,3.28,11.79,5,11.79,5S211.15,226.68,203.2,219.23Z" style="fill: rgb(132, 138, 148); transform-origin: 199.757px 230.005px;" id="elujvfdvuu5a" class="animable"></path><g id="elry0u0n7qok"><path d="M203.2,219.23c-4.73,1.77-8.77,5.9-10.72,16.55,2.58,3.28,11.79,5,11.79,5S211.15,226.68,203.2,219.23Z" style="fill: rgb(255, 255, 255); opacity: 0.8; transform-origin: 199.757px 230.005px;" class="animable"></path></g><path d="M200.74,224.4a.32.32,0,0,0,.25.12.31.31,0,0,0,.21-.07.33.33,0,0,0,.05-.46l-2-2.49c-.17.14-.34.28-.5.43Z" style="fill: rgb(38, 50, 56); transform-origin: 200.036px 223.01px;" id="elsslnsmieuv" class="animable"></path><path d="M206.5,225.72a.33.33,0,0,0,.19.43l.11,0c0-.22-.08-.44-.13-.65A.3.3,0,0,0,206.5,225.72Z" style="fill: rgb(38, 50, 56); transform-origin: 206.638px 225.825px;" id="elgu2sthwib5k" class="animable"></path><path d="M202.74,240.46l3.53-5.47c.13-.52.24-1.05.34-1.6a.31.31,0,0,0-.16.12l-4.39,6.79Z" style="fill: rgb(132, 138, 148); transform-origin: 204.335px 236.925px;" id="ele5c02y9k3kv" class="animable"></path><path d="M198.4,235a.35.35,0,0,0,.23.09.33.33,0,0,0,.22-.57L194,230c-.08.22-.16.45-.23.68Z" style="fill: rgb(132, 138, 148); transform-origin: 196.362px 232.545px;" id="elpxyrqktd6r" class="animable"></path></g><g id="freepik--Plant--inject-16" class="animable" style="transform-origin: 350.392px 340.855px;"><path d="M334,327.82c-1.39-5.42.29-7.48,2.26-9.64s1.75-5.77,1.75-5.77a25.72,25.72,0,0,1,2.16,13.31C339.28,332.94,335,331.78,334,327.82Z" style="fill: rgb(38, 50, 56); transform-origin: 336.9px 321.69px;" id="eldkrme4b875n" class="animable"></path><path d="M342.59,371.52c-2.07-3.47-10.89-10.79-17.58-7.91,5.35,2.22,11.25,15.75,19.17,15.18Z" style="fill: rgb(38, 50, 56); transform-origin: 334.595px 370.88px;" id="ellirjqxa459n" class="animable"></path><path d="M348.81,401.56a1,1,0,0,1-.91-.72c-1.29-5.29-12.72-52.69-17.2-86.34a1,1,0,0,1,.81-1.06.93.93,0,0,1,1.06.81c4.46,33.55,15.87,80.87,17.16,86.15a1,1,0,0,1-.69,1.14Z" style="fill: rgb(132, 138, 148); transform-origin: 340.222px 357.495px;" id="elb65zlms2j1b" class="animable"></path><path d="M333,316.54c.12-4-1.73-6.41-6.38-6.84s-6.12-2.37-7-4.18c1.57,9.14,12.53,11.43,13.59,15.94C333,318.08,333,316.54,333,316.54Z" style="fill: rgb(132, 138, 148); transform-origin: 326.415px 313.49px;" id="elok9w9iafic" class="animable"></path><path d="M335.11,331.62c-.38-4.16-3.74-4.73-7.57-5.23s-5.09-3-5.09-3a9.72,9.72,0,0,0,2.77,9.65C329.73,337.36,335.39,334.66,335.11,331.62Z" style="fill: rgb(132, 138, 148); transform-origin: 328.618px 329.34px;" id="elx9lr6knt46g" class="animable"></path><path d="M341.47,368.35c-.66-4.65,2.53-6.57,2-13.4C352.64,370.56,342.51,375.64,341.47,368.35Z" style="fill: rgb(132, 138, 148); transform-origin: 344.33px 363.285px;" id="elrv1h9ytvmzg" class="animable"></path><path d="M337.2,349.39c-2.58-3.93-6.24-3.26-10.38-8.71C330.28,358.43,341.24,355.54,337.2,349.39Z" style="fill: rgb(132, 138, 148); transform-origin: 332.451px 347.407px;" id="eldbr8yr0pzdq" class="animable"></path><path d="M356.45,350.32c.23-6.28-5.59-9.59-10.05-15.86C349.11,346.94,356.09,360.16,356.45,350.32Z" style="fill: rgb(38, 50, 56); transform-origin: 351.428px 344.105px;" id="el1931ew558px" class="animable"></path><path d="M353.59,395.91h-.09a1.1,1.1,0,0,1-1-1.19c1-13.19,4.72-70,3.69-107.18a1.1,1.1,0,0,1,1.07-1.13,1.07,1.07,0,0,1,1.13,1.07c1,37.26-2.65,94.2-3.69,107.41A1.11,1.11,0,0,1,353.59,395.91Z" style="fill: rgb(132, 138, 148); transform-origin: 355.529px 341.159px;" id="elg86ec6fojaa" class="animable"></path><path d="M356.44,290.53c-1.4-7.61,1.45-12.85,10.28-15s11.09-6.34,12.23-10.08c-.34,18-20.76,25.65-21.49,34.65C356.89,293.49,356.44,290.53,356.44,290.53Z" style="fill: rgb(132, 138, 148); transform-origin: 367.526px 282.775px;" id="eli0iljv1ok" class="animable"></path><path d="M357.12,305.9c1.41-9.12-5.47-12.14-13.39-15.27s-9.32-9.06-9.32-9.06a21.51,21.51,0,0,0,.76,22.14C342.53,315.29,356.09,312.55,357.12,305.9Z" style="fill: rgb(132, 138, 148); transform-origin: 344.506px 296.606px;" id="elok1z4defoyf" class="animable"></path><path d="M357.08,329.18c1.51-7.23,7.53-7.55,14.35-7.65s9.55-4.16,9.55-4.16a17.23,17.23,0,0,1-6.83,16.38C365.36,340.35,356,334.46,357.08,329.18Z" style="fill: rgb(132, 138, 148); transform-origin: 369.079px 327.024px;" id="elczom46r3k9j" class="animable"></path><path d="M355.8,364.31c1.66-4.45,10.29-14.78,18.63-12.88-5.71,3.7-9.66,20.58-18.93,21.61C355.76,365.58,355.8,364.31,355.8,364.31Z" style="fill: rgb(132, 138, 148); transform-origin: 364.965px 362.12px;" id="elzsxpa8eki2" class="animable"></path><path d="M363.78,386.15H336a2.31,2.31,0,0,0-2.21,3l7.53,25.45a2.3,2.3,0,0,0,2.21,1.66h12.77a2.3,2.3,0,0,0,2.21-1.66L366,389.12A2.31,2.31,0,0,0,363.78,386.15Z" style="fill: rgb(132, 138, 148); transform-origin: 349.89px 401.205px;" id="elnx9wcunyfm" class="animable"></path><g id="elfz2mk1vltfm"><path d="M363.78,386.15H336a2.31,2.31,0,0,0-2.21,3l7.53,25.45a2.3,2.3,0,0,0,2.21,1.66h12.77a2.3,2.3,0,0,0,2.21-1.66L366,389.12A2.31,2.31,0,0,0,363.78,386.15Z" style="fill: rgb(132, 138, 148); opacity: 0.2; transform-origin: 349.89px 401.205px;" class="animable"></path></g><g id="elmx0oxs8lzlm"><path d="M363.78,386.15H336a2.31,2.31,0,0,0-2.21,3l7.53,25.45a2.3,2.3,0,0,0,2.21,1.66h12.77a2.3,2.3,0,0,0,2.21-1.66L366,389.12A2.31,2.31,0,0,0,363.78,386.15Z" style="fill: rgb(255, 255, 255); opacity: 0.7; transform-origin: 349.89px 401.205px;" class="animable"></path></g></g><defs>     <filter id="active" height="200%">         <feMorphology in="SourceAlpha" result="DILATED" operator="dilate" radius="2"></feMorphology>                <feFlood flood-color="#32DFEC" flood-opacity="1" result="PINK"></feFlood>        <feComposite in="PINK" in2="DILATED" operator="in" result="OUTLINE"></feComposite>        <feMerge>            <feMergeNode in="OUTLINE"></feMergeNode>            <feMergeNode in="SourceGraphic"></feMergeNode>        </feMerge>    </filter>    <filter id="hover" height="200%">        <feMorphology in="SourceAlpha" result="DILATED" operator="dilate" radius="2"></feMorphology>                <feFlood flood-color="#ff0000" flood-opacity="0.5" result="PINK"></feFlood>        <feComposite in="PINK" in2="DILATED" operator="in" result="OUTLINE"></feComposite>        <feMerge>            <feMergeNode in="OUTLINE"></feMergeNode>            <feMergeNode in="SourceGraphic"></feMergeNode>        </feMerge>            <feColorMatrix type="matrix" values="0   0   0   0   0                0   1   0   0   0                0   0   0   0   0                0   0   0   1   0 "></feColorMatrix>    </filter></defs></svg>